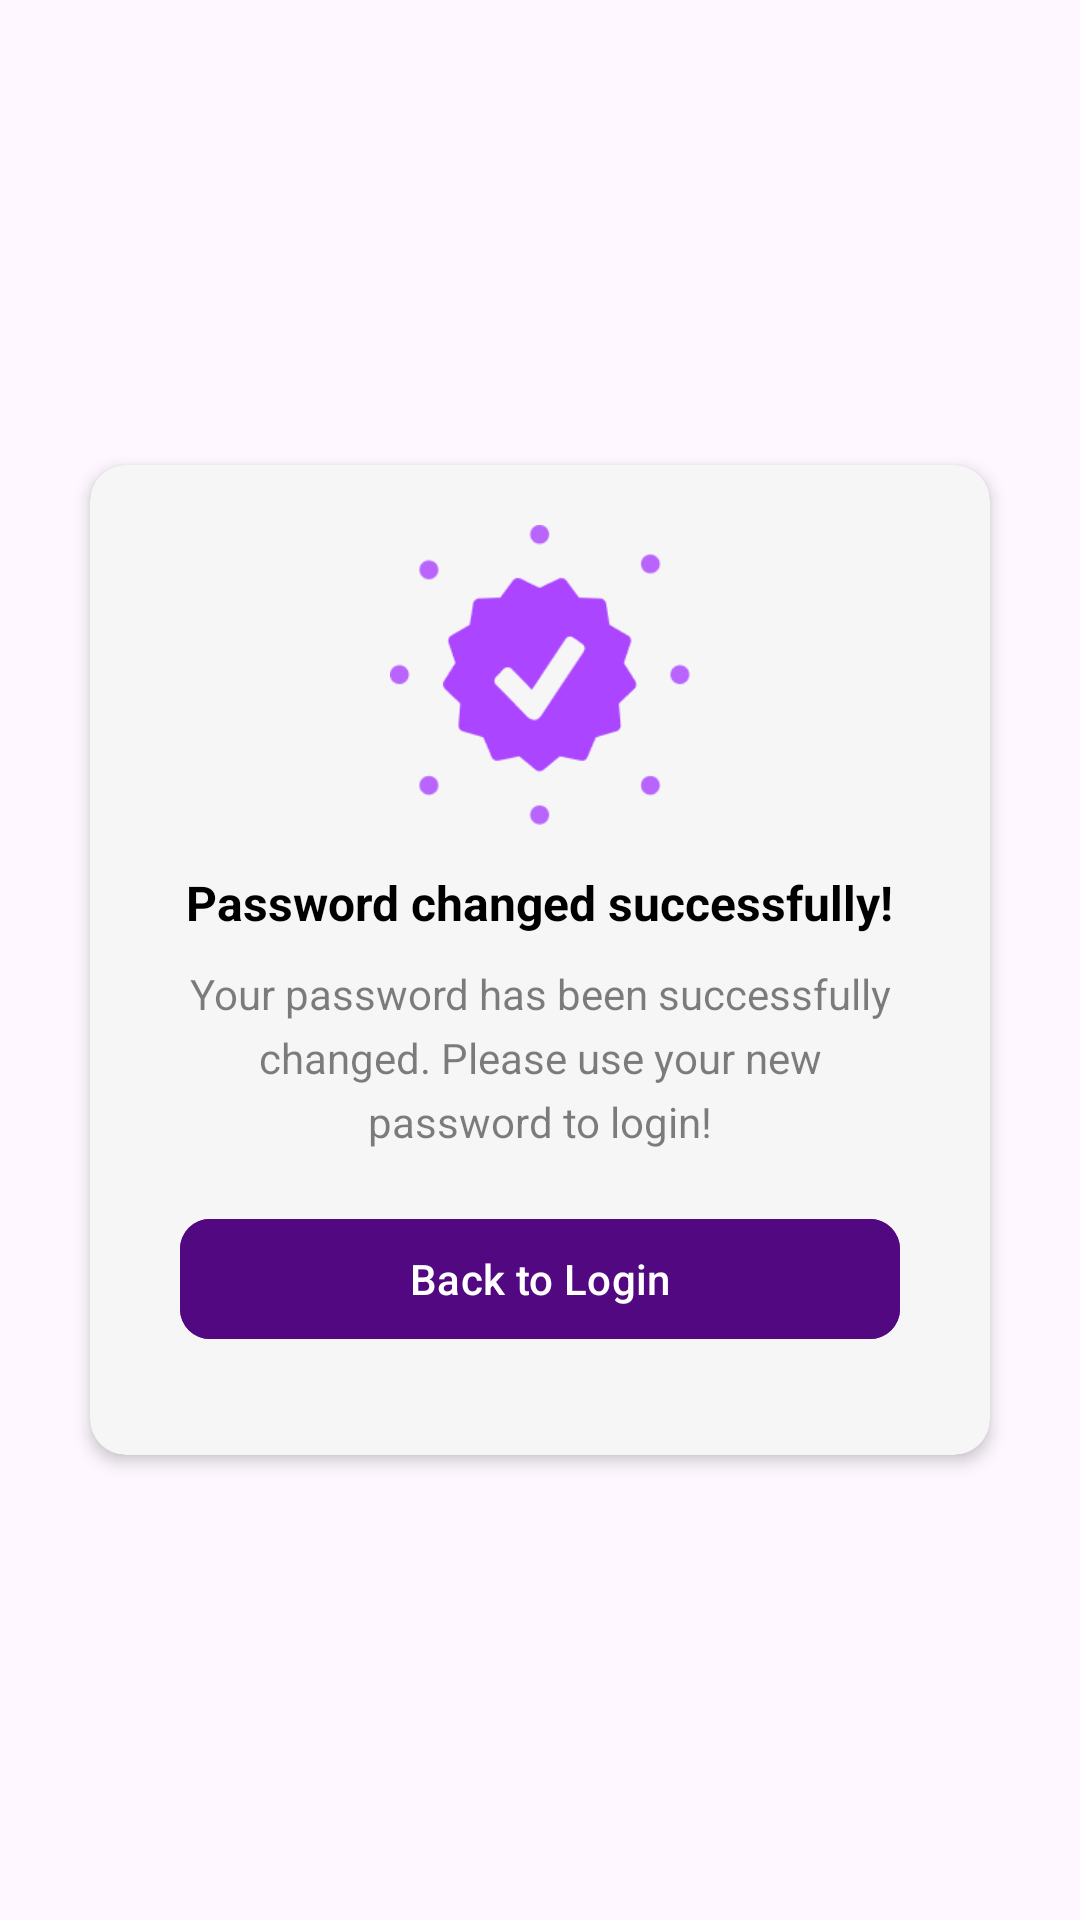

Produce the Android XML layout that renders to this screen, including the resource entries it uses.
<!-- AndroidManifest.xml: application theme Theme.ACAstrologers -->
<!-- res/layout/dialog_password_created.xml -->
<?xml version="1.0" encoding="utf-8"?>
<androidx.constraintlayout.widget.ConstraintLayout xmlns:android="http://schemas.android.com/apk/res/android"
    xmlns:app="http://schemas.android.com/apk/res-auto"
    android:layout_width="wrap_content"
    android:layout_height="wrap_content">

    <com.google.android.material.card.MaterialCardView
        android:layout_width="300dp"
        android:layout_height="0dp"
        android:layout_margin="50dp"
        app:cardBackgroundColor="#F6F6F6"
        app:cardElevation="3dp"
        app:strokeWidth="0dp"
        app:layout_constraintBottom_toBottomOf="parent"
        app:layout_constraintDimensionRatio="2:2.2"
        app:layout_constraintEnd_toEndOf="parent"
        app:layout_constraintStart_toStartOf="parent"
        app:layout_constraintTop_toTopOf="parent">

        <androidx.constraintlayout.widget.ConstraintLayout
            android:layout_width="match_parent"
            android:layout_height="match_parent">

            <ImageView
                android:id="@+id/imageView9"
                android:layout_width="100dp"
                android:layout_height="0dp"
                android:layout_marginTop="20dp"
                android:src="@drawable/ic_success_pass"
                app:layout_constraintDimensionRatio="1"
                app:layout_constraintEnd_toEndOf="parent"
                app:layout_constraintStart_toStartOf="parent"
                app:layout_constraintTop_toTopOf="parent" />

            <TextView
                android:id="@+id/textView23"
                android:layout_width="wrap_content"
                android:layout_height="wrap_content"
                android:layout_marginTop="15dp"
                android:text="Password changed successfully!"
                android:textColor="@color/black"
                android:textSize="16sp"
                android:textStyle="bold"
                app:layout_constraintEnd_toEndOf="parent"
                app:layout_constraintStart_toStartOf="parent"
                app:layout_constraintTop_toBottomOf="@+id/imageView9" />

            <TextView
                android:id="@+id/textView22"
                android:layout_width="0dp"
                android:layout_height="wrap_content"
                android:layout_marginStart="30dp"
                android:layout_marginEnd="30dp"
                android:gravity="center"
                android:lineSpacingExtra="5dp"
                android:layout_marginTop="10dp"
                android:text="Your password has been successfully changed. Please use your new password to login!"
                android:textColor="#80000000"
                app:layout_constraintEnd_toEndOf="parent"
                app:layout_constraintHorizontal_bias="1.0"
                app:layout_constraintStart_toStartOf="parent"
                app:layout_constraintTop_toBottomOf="@+id/textView23" />

            <com.google.android.material.button.MaterialButton
                android:id="@+id/goto_login"
                android:layout_width="0dp"
                android:layout_height="wrap_content"
                android:layout_marginBottom="16dp"
                android:backgroundTint="#520881"
                android:text="Back to Login"
                app:cornerRadius="10dp"
                app:layout_constraintBottom_toBottomOf="parent"
                app:layout_constraintEnd_toEndOf="@+id/textView22"
                app:layout_constraintStart_toStartOf="@+id/textView22"
                app:layout_constraintTop_toBottomOf="@+id/textView22" />

        </androidx.constraintlayout.widget.ConstraintLayout>

    </com.google.android.material.card.MaterialCardView>

</androidx.constraintlayout.widget.ConstraintLayout>
<!-- resources referenced by this layout -->
<resources>
  <color name="black">#FF000000</color>
  <!-- drawable ic_success_pass: png bitmap (drawable, 5135 bytes) -->
  <style name="Theme.ACAstrologers" parent="Base.Theme.ACAstrologers" />
  <style name="Base.Theme.ACAstrologers" parent="Theme.Material3.Light.NoActionBar">
          
          
          
          <item name="colorPrimaryDark">@color/black</item>
          <item name="android:navigationBarColor">@color/black</item>
      </style>
</resources>
